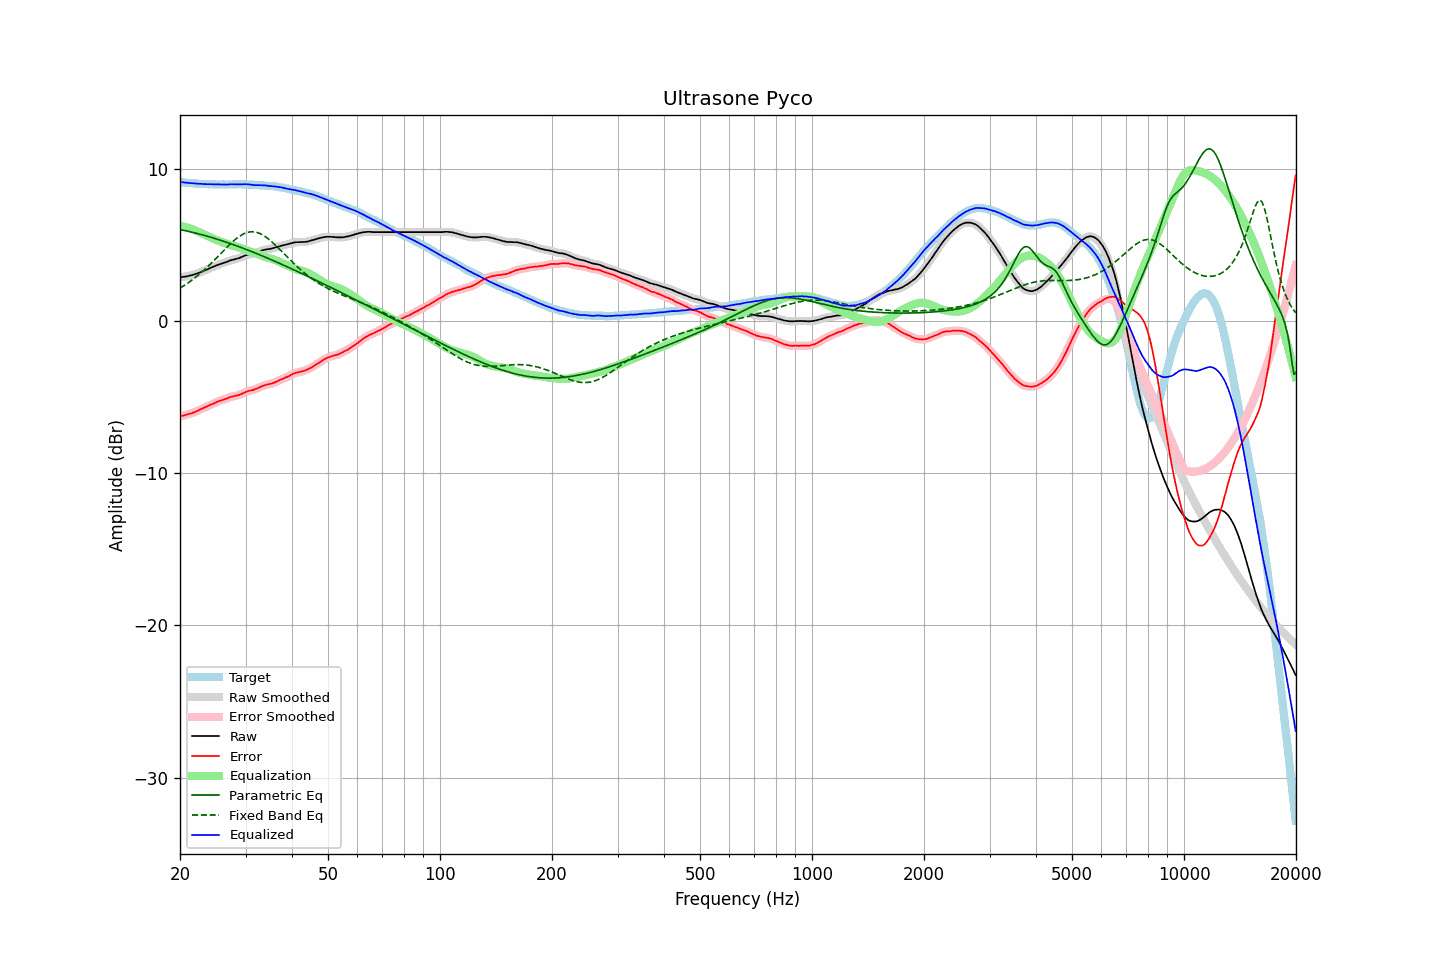

Source data for this figure (header and first rows):
frequency, raw, error, smoothed, error_smoothed, equalization, parametric_eq, fixed_band_eq, equalized_raw, equalized_smoothed, target
20.00, 2.88, -6.26, 2.88, -6.26, 6.26, 6.01, 2.17, 9.14, 9.14, 9.14
20.20, 2.89, -6.24, 2.89, -6.24, 6.24, 5.99, 2.23, 9.12, 9.13, 9.13
20.40, 2.91, -6.21, 2.90, -6.21, 6.21, 5.97, 2.30, 9.12, 9.12, 9.12
20.61, 2.92, -6.19, 2.92, -6.19, 6.19, 5.95, 2.37, 9.10, 9.11, 9.11
20.81, 2.94, -6.15, 2.94, -6.15, 6.16, 5.93, 2.44, 9.10, 9.10, 9.09
21.02, 2.96, -6.12, 2.96, -6.12, 6.13, 5.90, 2.51, 9.09, 9.09, 9.08
21.23, 2.99, -6.08, 2.98, -6.09, 6.09, 5.88, 2.58, 9.08, 9.08, 9.07
21.44, 3.01, -6.07, 3.01, -6.06, 6.06, 5.85, 2.66, 9.07, 9.07, 9.08
21.66, 3.04, -6.02, 3.04, -6.03, 6.02, 5.83, 2.74, 9.06, 9.06, 9.06
21.87, 3.07, -5.99, 3.07, -5.99, 5.98, 5.80, 2.82, 9.05, 9.05, 9.06
22.09, 3.10, -5.94, 3.10, -5.94, 5.94, 5.78, 2.91, 9.03, 9.04, 9.04
22.31, 3.14, -5.89, 3.14, -5.89, 5.89, 5.75, 2.99, 9.03, 9.03, 9.03
22.54, 3.18, -5.84, 3.18, -5.84, 5.84, 5.72, 3.08, 9.02, 9.02, 9.02
22.76, 3.23, -5.79, 3.22, -5.79, 5.79, 5.69, 3.17, 9.02, 9.02, 9.02
22.99, 3.27, -5.74, 3.27, -5.74, 5.74, 5.67, 3.26, 9.01, 9.01, 9.01
23.22, 3.31, -5.69, 3.31, -5.69, 5.69, 5.64, 3.36, 9.00, 9.01, 9.00
23.45, 3.36, -5.65, 3.35, -5.65, 5.65, 5.61, 3.45, 9.00, 9.00, 9.01
23.69, 3.40, -5.60, 3.40, -5.60, 5.60, 5.58, 3.55, 8.99, 9.00, 9.00
23.92, 3.45, -5.54, 3.45, -5.55, 5.55, 5.55, 3.65, 9.00, 9.00, 8.99
24.16, 3.50, -5.50, 3.49, -5.50, 5.50, 5.52, 3.76, 9.00, 8.99, 9.00
24.40, 3.54, -5.46, 3.54, -5.45, 5.45, 5.48, 3.86, 8.99, 8.99, 9.00
24.65, 3.58, -5.41, 3.58, -5.41, 5.41, 5.45, 3.97, 8.98, 8.99, 8.99
24.89, 3.63, -5.36, 3.63, -5.36, 5.36, 5.42, 4.07, 8.99, 8.99, 8.99
25.14, 3.67, -5.31, 3.67, -5.31, 5.32, 5.39, 4.18, 8.99, 8.99, 8.98
25.39, 3.71, -5.27, 3.71, -5.27, 5.28, 5.35, 4.29, 8.99, 8.99, 8.98
25.65, 3.75, -5.23, 3.75, -5.23, 5.24, 5.32, 4.40, 8.98, 8.98, 8.98
25.91, 3.78, -5.20, 3.78, -5.20, 5.20, 5.28, 4.51, 8.97, 8.98, 8.98
26.16, 3.82, -5.17, 3.82, -5.16, 5.16, 5.25, 4.62, 8.98, 8.98, 8.99
26.43, 3.86, -5.12, 3.85, -5.13, 5.12, 5.21, 4.73, 8.98, 8.97, 8.98
26.69, 3.89, -5.09, 3.89, -5.09, 5.08, 5.18, 4.83, 8.97, 8.98, 8.98
26.96, 3.93, -5.05, 3.93, -5.04, 5.05, 5.14, 4.94, 8.98, 8.98, 8.98
27.23, 3.98, -5.00, 3.97, -5.01, 5.02, 5.11, 5.04, 8.99, 8.99, 8.98
27.50, 4.01, -4.97, 4.01, -4.97, 4.98, 5.07, 5.14, 8.99, 8.99, 8.98
27.77, 4.04, -4.95, 4.04, -4.95, 4.95, 5.03, 5.24, 8.99, 8.99, 8.99
28.05, 4.06, -4.92, 4.06, -4.92, 4.92, 4.99, 5.33, 8.98, 8.99, 8.98
28.33, 4.09, -4.90, 4.09, -4.90, 4.89, 4.96, 5.42, 8.98, 8.98, 8.99
28.62, 4.12, -4.87, 4.12, -4.87, 4.86, 4.92, 5.50, 8.98, 8.98, 8.99
28.90, 4.15, -4.85, 4.15, -4.84, 4.83, 4.88, 5.57, 8.97, 8.98, 9.00
29.19, 4.20, -4.80, 4.20, -4.80, 4.79, 4.84, 5.64, 8.99, 8.98, 9.00
29.48, 4.24, -4.75, 4.24, -4.75, 4.75, 4.80, 5.70, 8.99, 8.99, 8.99
29.78, 4.29, -4.70, 4.29, -4.70, 4.71, 4.76, 5.75, 9.00, 9.00, 8.99
30.08, 4.33, -4.66, 4.33, -4.66, 4.67, 4.72, 5.80, 9.00, 9.00, 8.99
30.38, 4.36, -4.61, 4.36, -4.62, 4.63, 4.68, 5.83, 8.99, 8.99, 8.97
30.68, 4.39, -4.58, 4.39, -4.58, 4.60, 4.64, 5.85, 8.98, 8.98, 8.97
30.99, 4.41, -4.56, 4.41, -4.56, 4.56, 4.59, 5.87, 8.97, 8.97, 8.97
31.30, 4.43, -4.54, 4.43, -4.54, 4.53, 4.55, 5.87, 8.95, 8.95, 8.97
31.61, 4.45, -4.51, 4.45, -4.51, 4.49, 4.51, 5.86, 8.94, 8.94, 8.96
31.93, 4.48, -4.46, 4.48, -4.47, 4.45, 4.47, 5.85, 8.93, 8.94, 8.94
32.24, 4.52, -4.43, 4.52, -4.42, 4.42, 4.42, 5.82, 8.94, 8.93, 8.95
32.57, 4.56, -4.37, 4.56, -4.37, 4.38, 4.38, 5.79, 8.93, 8.93, 8.93
32.89, 4.60, -4.33, 4.60, -4.33, 4.33, 4.34, 5.74, 8.93, 8.93, 8.93
33.22, 4.64, -4.28, 4.64, -4.28, 4.29, 4.29, 5.69, 8.93, 8.93, 8.92
33.55, 4.67, -4.25, 4.67, -4.24, 4.25, 4.25, 5.63, 8.92, 8.92, 8.92
33.89, 4.70, -4.21, 4.70, -4.21, 4.22, 4.20, 5.56, 8.92, 8.92, 8.91
34.23, 4.72, -4.17, 4.72, -4.18, 4.19, 4.16, 5.48, 8.91, 8.90, 8.89
34.57, 4.73, -4.16, 4.73, -4.15, 4.16, 4.11, 5.40, 8.88, 8.89, 8.89
34.92, 4.75, -4.12, 4.75, -4.13, 4.13, 4.07, 5.31, 8.87, 8.87, 8.87
35.27, 4.77, -4.12, 4.77, -4.10, 4.09, 4.02, 5.22, 8.86, 8.86, 8.89
35.62, 4.80, -4.06, 4.80, -4.07, 4.06, 3.98, 5.12, 8.86, 8.86, 8.86
35.97, 4.83, -4.03, 4.83, -4.03, 4.02, 3.93, 5.02, 8.85, 8.85, 8.86
... 635 more rows
